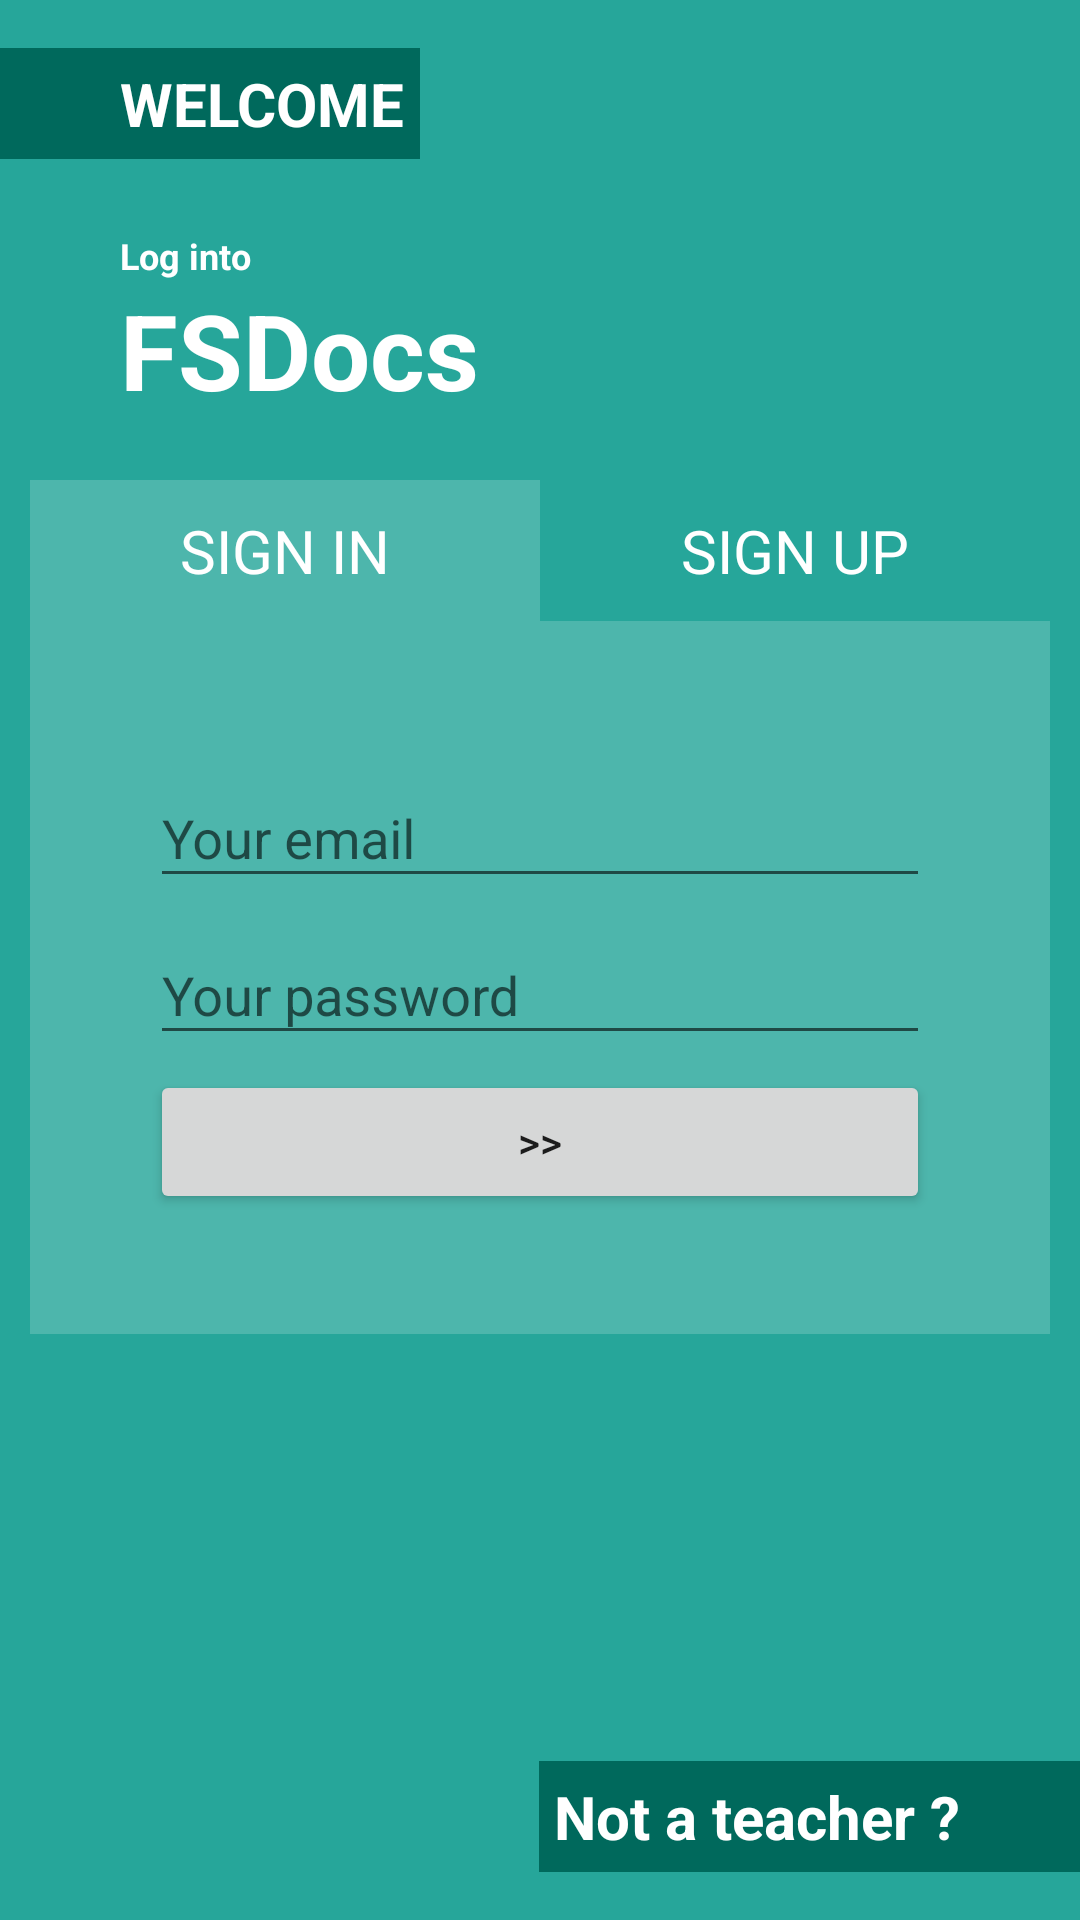

Here is an Android app screen rendered from its layout file. Give the layout XML and the strings, colors and styles it references.
<!-- AndroidManifest.xml: application theme AppTheme -->
<!-- res/layout/activity_teacher_login.xml -->
<?xml version="1.0" encoding="utf-8"?>
<RelativeLayout xmlns:android="http://schemas.android.com/apk/res/android"
    xmlns:tools="http://schemas.android.com/tools"
    android:layout_width="match_parent"
    android:layout_height="match_parent"
    android:background="@color/colorAccent"
    android:paddingBottom="@dimen/activity_vertical_margin"
    android:paddingTop="@dimen/activity_vertical_margin"
    tools:context=".ui.StudentActivity">

    <include
        android:id="@+id/titleLayout"
        layout="@layout/authentification_header_include" />

    <include
        android:id="@+id/mainLayout"
        layout="@layout/main_layout" />

    <TextView
        android:id="@+id/switchLabel"
        android:layout_width="wrap_content"
        android:layout_height="wrap_content"
        android:layout_alignParentBottom="true"
        android:layout_alignParentEnd="true"
        android:layout_alignParentRight="true"
        android:background="@color/colorPrimaryDark"
        android:paddingBottom="5dp"
        android:paddingLeft="5dp"
        android:paddingRight="40dp"
        android:paddingTop="5dp"
        android:text="@string/switch_to_student"
        android:textColor="@android:color/white"
        android:textSize="20sp"
        android:textStyle="bold" />

</RelativeLayout>
<!-- res/layout/authentification_header_include.xml (included above) -->
<?xml version="1.0" encoding="utf-8"?>
<LinearLayout xmlns:android="http://schemas.android.com/apk/res/android"
    android:id="@+id/titleLayout"
    android:layout_width="match_parent"
    android:layout_height="wrap_content"
    android:orientation="vertical">

    <TextView
        android:id="@+id/welcomeLabel"
        android:layout_width="wrap_content"
        android:layout_height="wrap_content"
        android:background="@color/colorPrimaryDark"
        android:paddingBottom="5dp"
        android:paddingLeft="40dp"
        android:paddingRight="5dp"
        android:paddingTop="5dp"

        android:text="@string/welcome"
        android:textColor="@android:color/white"
        android:textSize="20sp"
        android:textStyle="bold" />

    <TextView
        android:id="@+id/logIntoLabel"
        android:layout_width="wrap_content"
        android:layout_height="wrap_content"
        android:layout_marginLeft="40dp"
        android:layout_marginStart="40dp"
        android:layout_marginTop="24dp"
        android:text="@string/log_into"
        android:textColor="@android:color/white"
        android:textSize="12sp"
        android:textStyle="bold" />

    <TextView
        android:id="@+id/appnameLabel"
        android:layout_width="wrap_content"
        android:layout_height="wrap_content"
        android:layout_marginLeft="40dp"
        android:layout_marginStart="40dp"
        android:text="@string/app_name"
        android:textColor="@android:color/white"
        android:textSize="35sp"
        android:textStyle="bold" />

</LinearLayout>
<!-- res/layout/main_layout.xml (included above) -->
<?xml version="1.0" encoding="utf-8"?>
<LinearLayout xmlns:android="http://schemas.android.com/apk/res/android"
    android:id="@+id/mainLayout"
    android:layout_width="match_parent"
    android:layout_height="wrap_content"
    android:layout_below="@+id/titleLayout"
    android:layout_centerInParent="true"
    android:orientation="vertical"
    android:paddingLeft="10dp"
    android:paddingRight="10dp">

    <include
        android:id="@+id/labelLayout"
        layout="@layout/authentification_include" />

    <include
        android:id="@+id/viewSwitcherLayout"
        layout="@layout/login_signup_form_include" />

</LinearLayout>
<!-- res/layout/authentification_include.xml (included above) -->
<?xml version="1.0" encoding="utf-8"?>
<LinearLayout xmlns:android="http://schemas.android.com/apk/res/android"
    android:id="@+id/labelLayout"
    android:layout_width="match_parent"
    android:layout_height="wrap_content"
    android:layout_marginTop="20dp"
    android:orientation="horizontal">

    <TextView
        android:id="@+id/signinLabel"
        android:layout_width="0dp"
        android:layout_height="wrap_content"
        android:layout_weight="50"
        android:background="#4DB6AC"
        android:gravity="center"
        android:padding="10dp"
        android:text="@string/sign_in"
        android:textColor="#ffffff"
        android:textSize="20sp" />

    <TextView
        android:id="@+id/signupLabel"
        android:layout_width="0dp"
        android:layout_height="wrap_content"
        android:layout_weight="50"
        android:background="#26A69A"
        android:gravity="center"
        android:padding="10dp"
        android:text="@string/sign_up"
        android:textColor="#ffffff"
        android:textSize="20sp" />
</LinearLayout>
<!-- res/layout/login_signup_form_include.xml (included above) -->
<?xml version="1.0" encoding="utf-8"?>
<ViewSwitcher xmlns:android="http://schemas.android.com/apk/res/android"
    android:id="@+id/viewSwitcher"
    android:layout_width="match_parent"
    android:layout_height="match_parent"
    android:background="#4DB6AC">

    <LinearLayout
        android:id="@+id/loginLayout"
        android:layout_width="match_parent"
        android:layout_height="wrap_content"
        android:layout_margin="40dp"
        android:orientation="vertical">

        <android.support.design.widget.TextInputLayout
            android:id="@+id/emailTextInput"
            android:layout_width="match_parent"
            android:layout_height="wrap_content">

            <EditText
                android:id="@+id/emailText"
                android:layout_width="match_parent"
                android:layout_height="wrap_content"
                android:hint="@string/your_email"
                android:inputType="textEmailAddress"
                android:textColor="#ffffff"
                android:textColorHint="#ffffff" />

        </android.support.design.widget.TextInputLayout>

        <android.support.design.widget.TextInputLayout
            android:id="@+id/passwordTextInput"
            android:layout_width="match_parent"
            android:layout_height="wrap_content">

            <EditText
                android:id="@+id/passwordText"
                android:layout_width="match_parent"
                android:layout_height="wrap_content"
                android:hint="@string/your_password"
                android:inputType="textPassword"
                android:textColor="#ffffff"
                android:textColorHint="#ffffff" />

        </android.support.design.widget.TextInputLayout>

        <Button
            android:id="@+id/loginButton"
            android:layout_width="match_parent"
            android:layout_height="wrap_content"
            android:layout_marginTop="5dp"
            android:text=">>"
            android:onClick="onLogin" />
    </LinearLayout>

    <FrameLayout
        android:id="@+id/fragment_container"
        android:layout_width="match_parent"
        android:layout_height="match_parent" />
</ViewSwitcher>
<!-- resources referenced by this layout -->
<resources>
  <color name="colorAccent">#26A69A</color>
  <color name="colorPrimaryDark">#00695C</color>
  <dimen name="activity_vertical_margin">16dp</dimen>
  <string name="app_name">FSDocs</string>
  <string name="log_into">Log into</string>
  <string name="sign_in">SIGN IN</string>
  <string name="sign_up">SIGN UP</string>
  <string name="switch_to_student">Not a teacher ?</string>
  <string name="welcome">WELCOME</string>
  <string name="your_email">Your email</string>
  <string name="your_password">Your password</string>
  <style name="AppTheme" parent="Theme.AppCompat.Light.DarkActionBar">
          
          <item name="colorPrimary">@color/colorPrimary</item>
          <item name="colorPrimaryDark">@color/colorPrimaryDark</item>
          <item name="colorAccent">@color/colorAccent</item>
      </style>
  <color name="colorPrimary">#00796B</color>
</resources>
